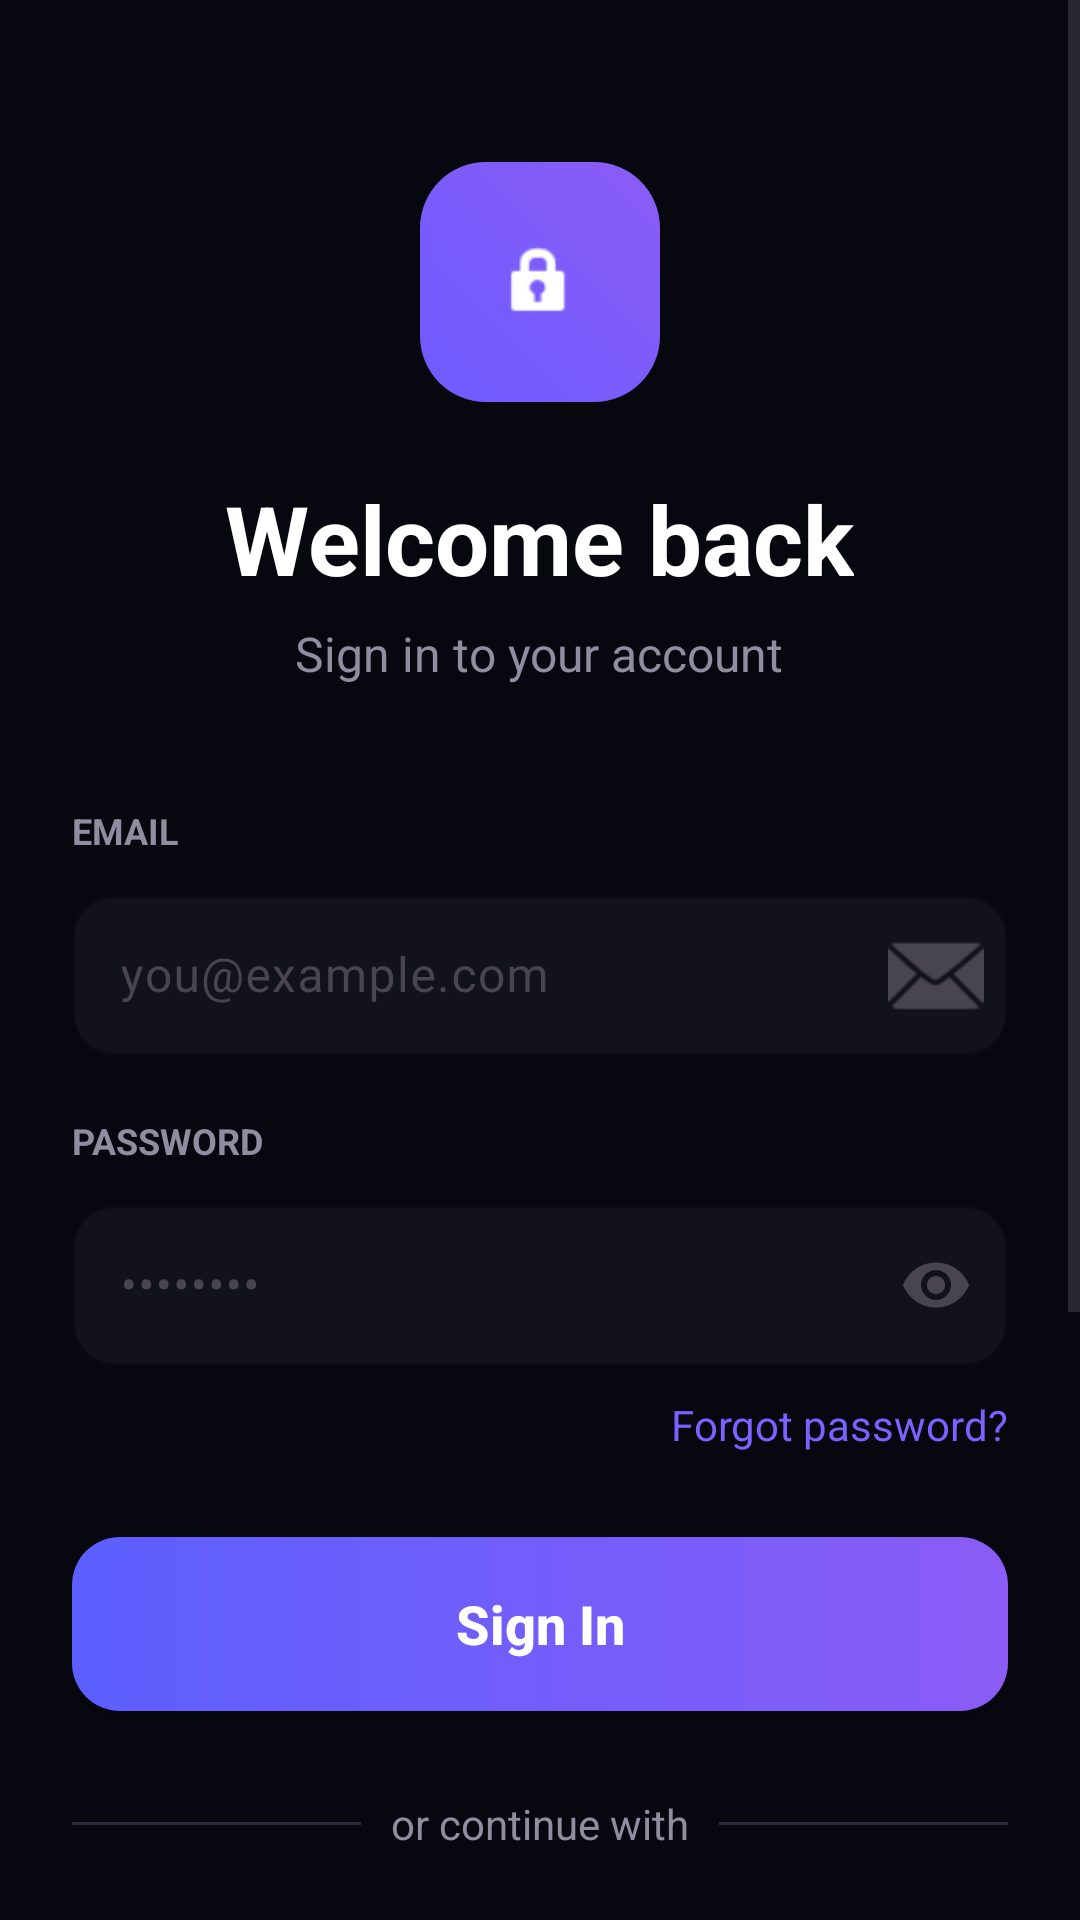

Reconstruct the res/layout file that produces this screen, plus the resources it refers to.
<!-- AndroidManifest.xml: application theme Theme.MyApplication -->
<!-- res/layout/actvy_signin.xml -->
<?xml version="1.0" encoding="utf-8"?>
<ScrollView xmlns:android="http://schemas.android.com/apk/res/android"
    xmlns:app="http://schemas.android.com/apk/res-auto"
    android:layout_width="match_parent"
    android:layout_height="match_parent"
    android:background="#070710"
    android:fillViewport="true">

    <LinearLayout
        android:layout_width="match_parent"
        android:layout_height="wrap_content"
        android:orientation="vertical"
        android:padding="24dp">

        
        <LinearLayout
            android:layout_width="80dp"
            android:layout_height="80dp"
            android:layout_gravity="center"
            android:layout_marginTop="30dp"
            android:background="@drawable/bg_logo"
            android:gravity="center">

            <ImageView
                android:layout_width="28dp"
                android:layout_height="28dp"
                android:src="@android:drawable/ic_lock_idle_lock"
                app:tint="@android:color/white" />
        </LinearLayout>

        
        <TextView
            android:layout_width="wrap_content"
            android:layout_height="wrap_content"
            android:layout_gravity="center"
            android:layout_marginTop="24dp"
            android:text="Welcome back"
            android:textColor="@android:color/white"
            android:textSize="32sp"
            android:textStyle="bold" />

        <TextView
            android:layout_width="wrap_content"
            android:layout_height="wrap_content"
            android:layout_gravity="center"
            android:layout_marginTop="6dp"
            android:text="Sign in to your account"
            android:textColor="#8E8EA0"
            android:textSize="16sp" />

        
        <TextView
            android:layout_width="wrap_content"
            android:layout_height="wrap_content"
            android:layout_marginTop="40dp"
            android:text="EMAIL"
            android:textAllCaps="true"
            android:textColor="#8E8EA0"
            android:textSize="12sp"
            android:textStyle="bold" />

        <com.google.android.material.textfield.TextInputLayout
            android:id="@+id/emailInputLayout"
            android:layout_width="match_parent"
            android:layout_height="wrap_content"
            android:layout_marginTop="8dp"
            app:boxBackgroundColor="#12121C"
            app:boxCornerRadiusBottomEnd="14dp"
            app:boxCornerRadiusBottomStart="14dp"
            app:boxCornerRadiusTopEnd="14dp"
            app:boxCornerRadiusTopStart="14dp"
            app:boxStrokeColor="#2A2A3A"
            app:endIconDrawable="@android:drawable/ic_dialog_email"
            app:endIconMode="custom">

            <com.google.android.material.textfield.TextInputEditText
                android:id="@+id/atvEmailLog"
                android:layout_width="match_parent"
                android:layout_height="wrap_content"
                android:hint="you@example.com"
                android:inputType="textEmailAddress"
                android:padding="16dp"
                android:textColor="@android:color/white"
                android:textColorHint="#6D6D80" />
        </com.google.android.material.textfield.TextInputLayout>

        
        <TextView
            android:layout_width="wrap_content"
            android:layout_height="wrap_content"
            android:layout_marginTop="20dp"
            android:text="PASSWORD"
            android:textAllCaps="true"
            android:textColor="#8E8EA0"
            android:textSize="12sp"
            android:textStyle="bold" />

        <com.google.android.material.textfield.TextInputLayout
            android:id="@+id/passwordInputLayout"
            android:layout_width="match_parent"
            android:layout_height="wrap_content"
            android:layout_marginTop="8dp"
            app:boxBackgroundColor="#12121C"
            app:boxCornerRadiusBottomEnd="14dp"
            app:boxCornerRadiusBottomStart="14dp"
            app:boxCornerRadiusTopEnd="14dp"
            app:boxCornerRadiusTopStart="14dp"
            app:boxStrokeColor="#2A2A3A"
            app:endIconMode="password_toggle">

            <com.google.android.material.textfield.TextInputEditText
                android:id="@+id/atvPasswordLog"
                android:layout_width="match_parent"
                android:layout_height="wrap_content"
                android:hint="••••••••"
                android:inputType="textPassword"
                android:padding="16dp"
                android:textColor="@android:color/white"
                android:textColorHint="#6D6D80" />
        </com.google.android.material.textfield.TextInputLayout>

        
        <TextView
            android:id="@+id/tvForgotPass"
            android:layout_width="wrap_content"
            android:layout_height="wrap_content"
            android:layout_gravity="end"
            android:layout_marginTop="10dp"
            android:text="Forgot password?"
            android:textColor="#7B61FF"
            android:textSize="14sp" />

        
        <Button
            android:id="@+id/btnSignIn"
            android:layout_width="match_parent"
            android:layout_height="58dp"
            android:layout_marginTop="28dp"
            android:background="@drawable/bg_button"
            android:text="Sign In"
            android:textAllCaps="false"
            android:textColor="@android:color/white"
            android:textSize="18sp"
            android:textStyle="bold" />

        
        <LinearLayout
            android:layout_width="match_parent"
            android:layout_height="wrap_content"
            android:layout_marginTop="28dp"
            android:gravity="center_vertical"
            android:orientation="horizontal">

            <View
                android:layout_width="0dp"
                android:layout_height="1dp"
                android:layout_weight="1"
                android:background="#2A2A3A" />

            <TextView
                android:layout_width="wrap_content"
                android:layout_height="wrap_content"
                android:layout_marginHorizontal="10dp"
                android:text="or continue with"
                android:textColor="#8E8EA0"
                android:textSize="14sp" />

            <View
                android:layout_width="0dp"
                android:layout_height="1dp"
                android:layout_weight="1"
                android:background="#2A2A3A" />
        </LinearLayout>

        
        <LinearLayout
            android:layout_width="match_parent"
            android:layout_height="58dp"
            android:layout_marginTop="24dp"
            android:background="@drawable/bg_social"
            android:gravity="center_vertical"
            android:orientation="horizontal"
            android:paddingHorizontal="18dp">

            <ImageView
                android:layout_width="24dp"
                android:layout_height="24dp"
                android:src="@android:drawable/ic_dialog_email" />

            <TextView
                android:layout_width="wrap_content"
                android:layout_height="wrap_content"
                android:layout_marginStart="18dp"
                android:text="Continue with Google"
                android:textColor="@android:color/white"
                android:textSize="16sp" />
        </LinearLayout>

        
        <LinearLayout
            android:layout_width="match_parent"
            android:layout_height="58dp"
            android:layout_marginTop="14dp"
            android:background="@drawable/bg_social"
            android:gravity="center_vertical"
            android:orientation="horizontal"
            android:paddingHorizontal="18dp">

            <ImageView
                android:layout_width="24dp"
                android:layout_height="24dp"
                android:src="@android:drawable/ic_menu_share" />

            <TextView
                android:layout_width="wrap_content"
                android:layout_height="wrap_content"
                android:layout_marginStart="18dp"
                android:text="Continue with GitHub"
                android:textColor="@android:color/white"
                android:textSize="16sp" />
        </LinearLayout>

        
        <LinearLayout
            android:layout_width="match_parent"
            android:layout_height="58dp"
            android:layout_marginTop="14dp"
            android:background="@drawable/bg_social"
            android:gravity="center_vertical"
            android:orientation="horizontal"
            android:paddingHorizontal="18dp">

            <ImageView
                android:layout_width="24dp"
                android:layout_height="24dp"
                android:src="@android:drawable/ic_lock_idle_lock" />

            <TextView
                android:layout_width="wrap_content"
                android:layout_height="wrap_content"
                android:layout_marginStart="18dp"
                android:text="Continue with Apple"
                android:textColor="@android:color/white"
                android:textSize="16sp" />
        </LinearLayout>

        
        <TextView
            android:id="@+id/tvSignUp"
            android:layout_width="wrap_content"
            android:layout_height="wrap_content"
            android:layout_gravity="center"
            android:layout_marginTop="30dp"
            android:layout_marginBottom="20dp"
            android:text="Don't have an account? Sign up"
            android:textColor="#8E8EA0"
            android:textSize="14sp" />

    </LinearLayout>

</ScrollView>
<!-- resources referenced by this layout -->
<resources>
  <!-- drawable bg_button (drawable) -->
  <?xml version="1.0" encoding="utf-8"?>
  <shape xmlns:android="http://schemas.android.com/apk/res/android">
      <corners android:radius="16dp" />
  
      <gradient
          android:angle="0"
          android:endColor="#8B5CF6"
          android:startColor="#5B5FFF" />
  </shape>
  <!-- drawable bg_logo (drawable) -->
  <?xml version="1.0" encoding="utf-8"?>
  <shape xmlns:android="http://schemas.android.com/apk/res/android">
      <corners android:radius="22dp" />
  
      <gradient
          android:angle="45"
          android:endColor="#8B5CF6"
          android:startColor="#6D5BFF" />
  </shape>
  <!-- drawable bg_social (drawable) -->
  <?xml version="1.0" encoding="utf-8"?>
  <shape xmlns:android="http://schemas.android.com/apk/res/android">
      <solid android:color="#12121C" />
      <corners android:radius="14dp" />
      <stroke
          android:width="1dp"
          android:color="#2A2A3A" />
  </shape>
  <style name="Theme.MyApplication" parent="Base.Theme.MyApplication" />
  <style name="Base.Theme.MyApplication" parent="Theme.Material3.DayNight.NoActionBar">
          
          
  
          <item name="bottomSheetDialogTheme">@style/AppBottomSheetDialogTheme</item>
      </style>
  <style name="AppBottomSheetDialogTheme" parent="Theme.MaterialComponents.Light.BottomSheetDialog">
          <item name="bottomSheetStyle">@style/AppModalStyle</item>
      </style>
  <style name="AppModalStyle" parent="Widget.Design.BottomSheet.Modal">
          <item name="android:background">@drawable/rounded_top_shape</item>
      </style>
  <!-- drawable rounded_top_shape (drawable) -->
  <?xml version="1.0" encoding="utf-8"?>
  <shape android:shape="rectangle" xmlns:android="http://schemas.android.com/apk/res/android">
  
      <solid android:color="@color/white"/>
      <corners android:topRightRadius="32dp"/>
  </shape>
  <color name="white">#FFFFFFFF</color>
</resources>
